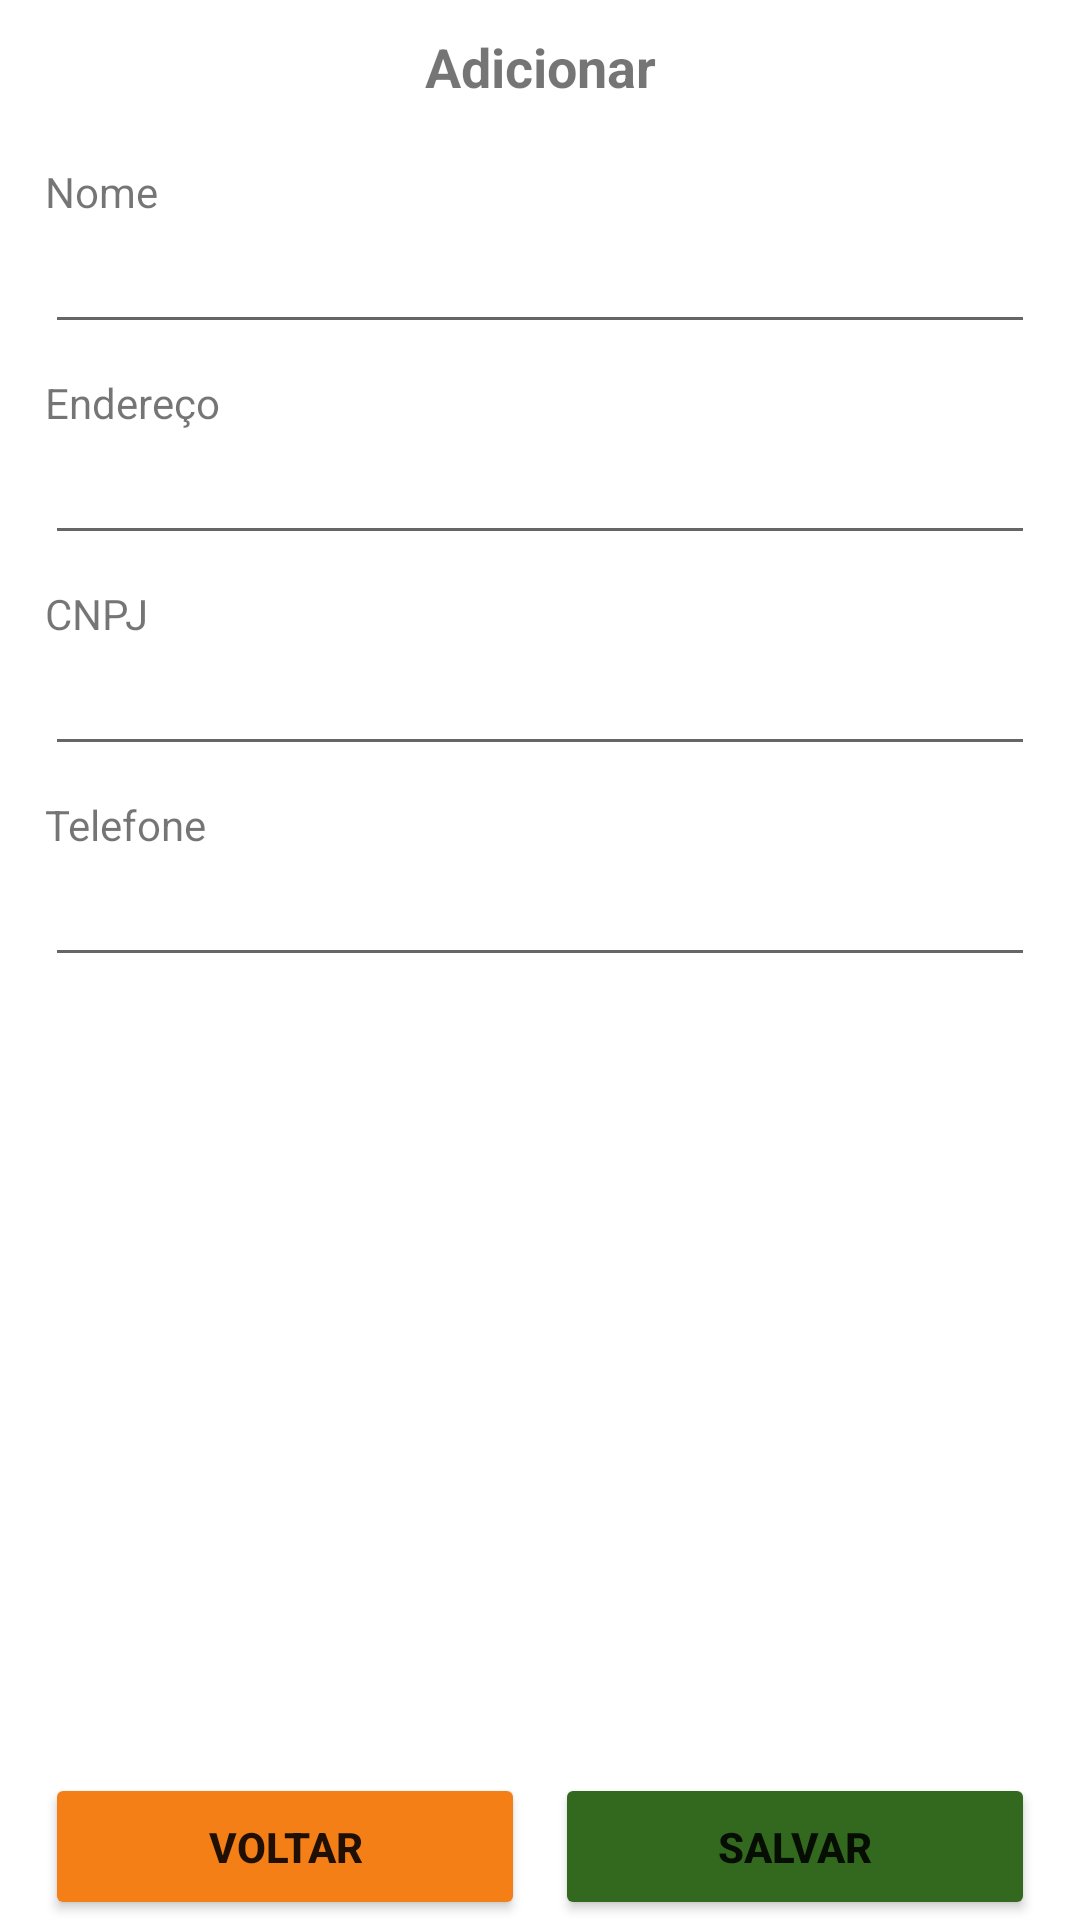

Here is an Android app screen rendered from its layout file. Give the layout XML and the strings, colors and styles it references.
<!-- AndroidManifest.xml: application theme Theme.ADSHandsOnWorkVIHandsOnPizza -->
<!-- res/layout/fornecedor_fragment_adicionar.xml -->
<?xml version="1.0" encoding="utf-8"?>
<FrameLayout xmlns:android="http://schemas.android.com/apk/res/android"
    xmlns:tools="http://schemas.android.com/tools"
    android:layout_width="match_parent"
    android:layout_height="match_parent"
    android:paddingStart="15dp"
    android:paddingEnd="15dp"
    tools:context=".fornecedor.AdicionarFragment">

    <ScrollView
        android:layout_width="match_parent"
        android:layout_height="match_parent">
            <LinearLayout
                android:layout_width="match_parent"
                android:layout_height="wrap_content"
                android:orientation="vertical" >

                <TextView
                    android:id="@+id/textView11"
                    android:layout_width="match_parent"
                    android:layout_height="wrap_content"
                    android:textSize="18sp"
                    android:textStyle="bold"
                    android:padding="10dp"
                    android:textAlignment="center"
                    android:text="@string/adicionar" />

                <TextView
                    android:id="@+id/textView12"
                    android:layout_width="match_parent"
                    android:layout_height="wrap_content"
                    android:paddingTop="10dp"
                    android:text="@string/nome" />

                <EditText
                    android:id="@+id/editText_nome_fornecedor"
                    android:layout_width="match_parent"
                    android:layout_height="wrap_content"
                    android:ems="10"
                    android:inputType="textPersonName" />

                <TextView
                    android:id="@+id/textView13"
                    android:layout_width="match_parent"
                    android:layout_height="wrap_content"
                    android:paddingTop="10dp"
                    android:text="@string/endereco" />

                <EditText
                    android:id="@+id/editText_endereco_fornecedor"
                    android:layout_width="match_parent"
                    android:layout_height="wrap_content"
                    android:ems="10"
                    android:inputType="textPersonName" />

                <TextView
                    android:id="@+id/textView14"
                    android:layout_width="match_parent"
                    android:layout_height="wrap_content"
                    android:paddingTop="10dp"
                    android:text="@string/cnpj" />

                <EditText
                    android:id="@+id/editText_cnpj_fornecedor"
                    android:layout_width="match_parent"
                    android:layout_height="wrap_content"
                    android:ems="10"
                    android:inputType="number" />

                <TextView
                    android:id="@+id/textView15"
                    android:layout_width="match_parent"
                    android:layout_height="wrap_content"
                    android:paddingTop="10dp"
                    android:text="@string/telefone" />

                <EditText
                    android:id="@+id/editText_telefone_fornecedor"
                    android:layout_width="match_parent"
                    android:layout_height="wrap_content"
                    android:ems="10"
                    android:inputType="phone" />
            </LinearLayout>

    </ScrollView>

    <LinearLayout
        android:layout_width="match_parent"
        android:layout_height="match_parent"
        android:gravity="bottom"
        android:orientation="horizontal">

        <Button
            android:id="@+id/button_voltar_adicionar_fornecedor"
            android:layout_width="wrap_content"
            android:layout_height="wrap_content"
            android:layout_marginEnd="5dp"
            android:layout_weight="1"
            android:backgroundTint="#F57F17"
            android:padding="15dp"
            android:text="@string/voltar"
            android:textSize="14sp"
            android:textStyle="bold" />

        <Button
            android:id="@+id/button_adicionar_fornecedor"
            android:layout_width="wrap_content"
            android:layout_height="wrap_content"
            android:layout_marginStart="5dp"
            android:layout_weight="1"
            android:backgroundTint="#33691E"
            android:padding="15dp"
            android:text="@string/salvar"
            android:textSize="14sp"
            android:textStyle="bold" />
    </LinearLayout>

</FrameLayout>
<!-- resources referenced by this layout -->
<resources>
  <string name="adicionar">Adicionar</string>
  <string name="cnpj">CNPJ</string>
  <string name="endereco">Endereço</string>
  <string name="nome">Nome</string>
  <string name="salvar">Salvar</string>
  <string name="telefone">Telefone</string>
  <string name="voltar">Voltar</string>
  <style name="Theme.ADSHandsOnWorkVIHandsOnPizza" parent="Theme.MaterialComponents.DayNight.DarkActionBar">
          
          <item name="colorPrimary">@color/purple_500</item>
          <item name="colorPrimaryVariant">@color/purple_700</item>
          <item name="colorOnPrimary">@color/white</item>
          
          <item name="colorSecondary">@color/teal_200</item>
          <item name="colorSecondaryVariant">@color/teal_700</item>
          <item name="colorOnSecondary">@color/black</item>
          
          <item name="android:statusBarColor" tools:targetApi="l">?attr/colorPrimaryVariant</item>
          
      </style>
  <!-- not gathered from this repository: default colours our renderer supplied (Android Studio template values) -->
  <color name="purple_500">#FF6200EE</color>
  <color name="purple_700">#FF3700B3</color>
  <color name="teal_200">#FF03DAC5</color>
  <color name="teal_700">#FF018786</color>
  <color name="black">#FF000000</color>
  <color name="white">#FFFFFFFF</color>
</resources>
